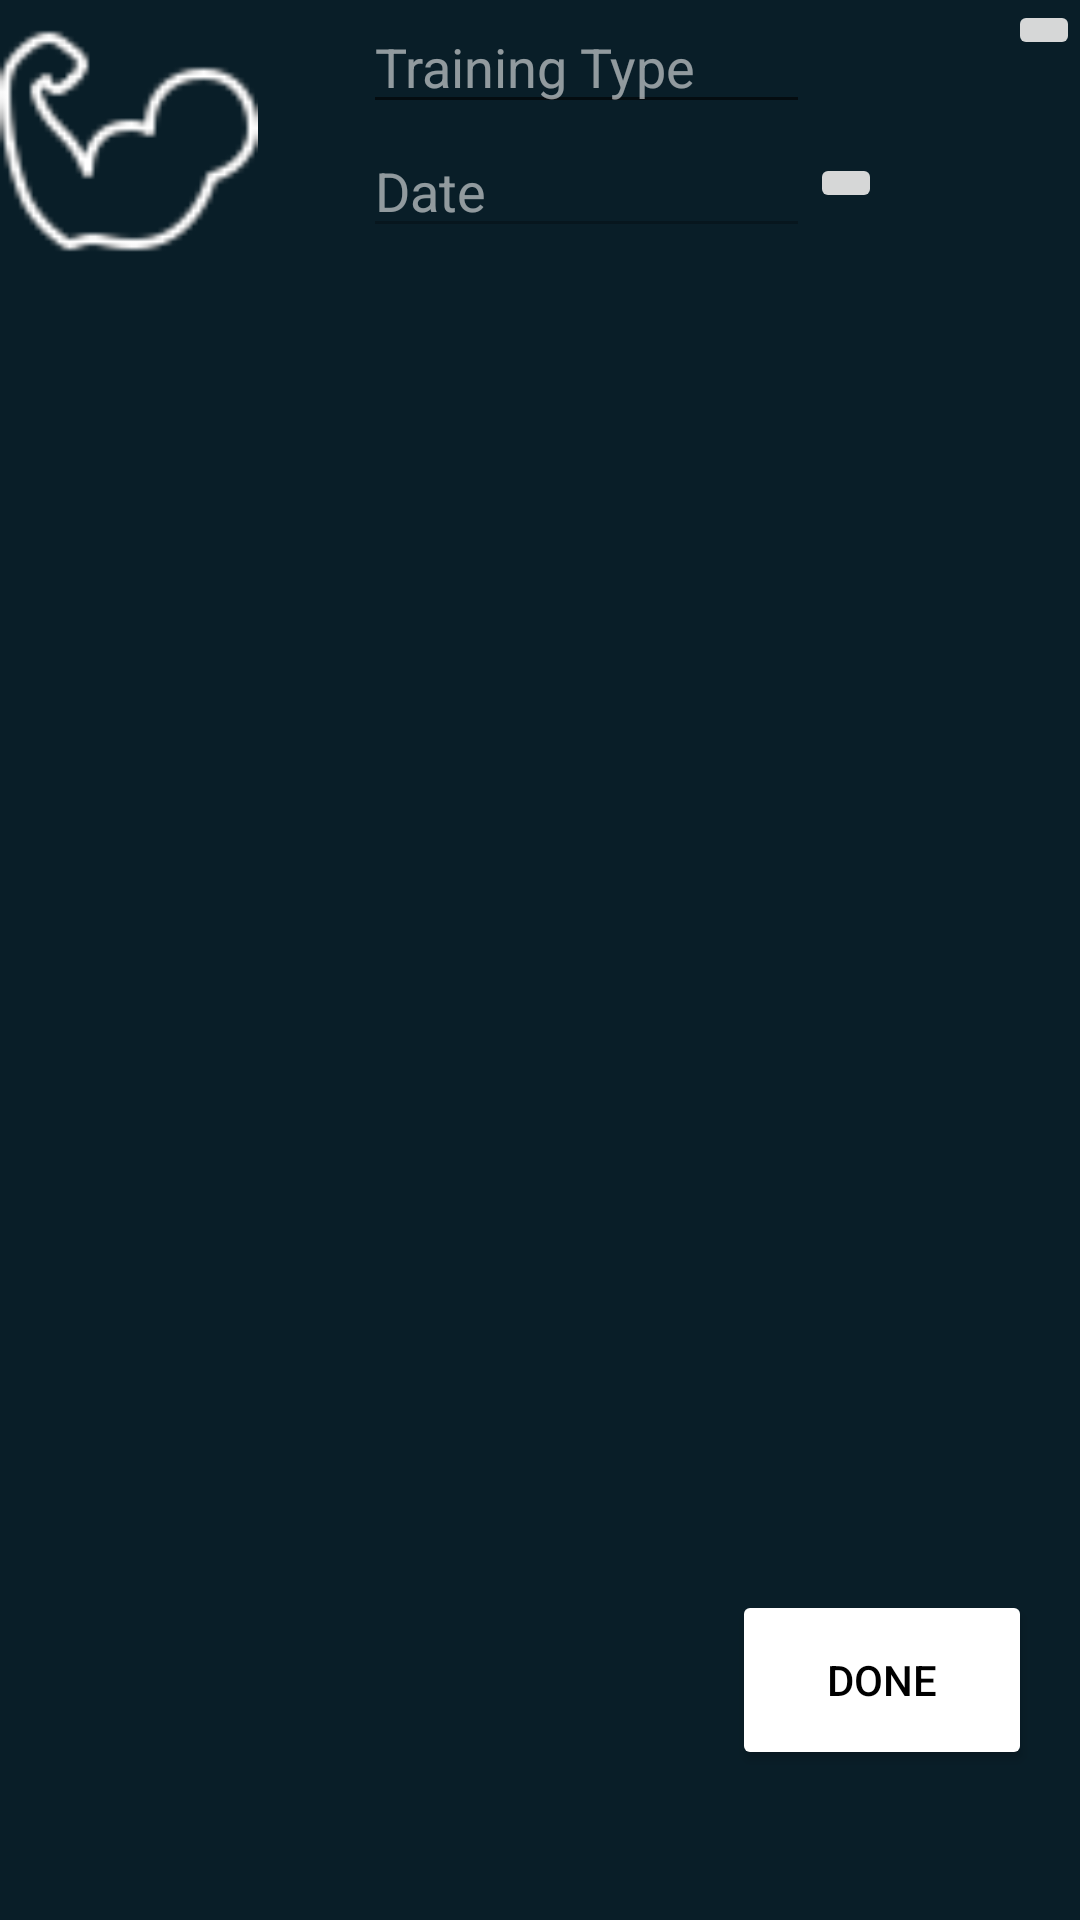

Android layout source for this screen:
<!-- AndroidManifest.xml: application theme Theme.GymRats -->
<!-- res/layout/activity_add_planos.xml -->
<?xml version="1.0" encoding="utf-8"?>
<androidx.constraintlayout.widget.ConstraintLayout xmlns:android="http://schemas.android.com/apk/res/android"
    xmlns:app="http://schemas.android.com/apk/res-auto"
    xmlns:tools="http://schemas.android.com/tools"
    android:layout_width="match_parent"
    android:layout_height="match_parent"
    android:background="@color/material_dynamic_secondary10">

    <ImageButton
        android:id="@+id/imageButtonDelete"
        android:layout_width="wrap_content"
        android:layout_height="wrap_content"
        android:src="@drawable/baseline_delete_outline_24"
        app:layout_constraintEnd_toEndOf="parent"
        app:layout_constraintTop_toTopOf="parent" />

    <ImageButton
        android:id="@+id/imageButtonPicKDate"
        android:layout_width="wrap_content"
        android:layout_height="wrap_content"
        android:layout_marginBottom="2dp"
        android:src="@drawable/baseline_calendar_month_24"
        app:layout_constraintBottom_toBottomOf="@+id/editTextDate"
        app:layout_constraintStart_toEndOf="@+id/editTextDate"
        app:layout_constraintTop_toBottomOf="@+id/editTextTrainingType" />

    <ImageView
        android:id="@+id/imageView5"
        android:layout_width="86dp"
        android:layout_height="94dp"
        app:layout_constraintStart_toStartOf="parent"
        app:layout_constraintTop_toTopOf="parent"
        app:srcCompat="@drawable/icons8_muscle_50" />

    <EditText
        android:id="@+id/editTextTrainingType"
        android:layout_width="0dp"
        android:layout_height="wrap_content"
        android:layout_marginStart="35dp"
        android:layout_marginEnd="90dp"
        android:hint="Training Type"
        android:textColor="#FFFFFF"
        android:textColorHint="#8DFFFFFF"
        app:layout_constraintEnd_toEndOf="parent"
        app:layout_constraintHorizontal_bias="1.0"
        app:layout_constraintStart_toEndOf="@+id/imageView5"
        tools:layout_editor_absoluteY="84dp" />

    <EditText
        android:id="@+id/editTextDate"
        android:layout_width="0dp"
        android:layout_height="wrap_content"
        android:layout_marginStart="35dp"
        android:layout_marginEnd="90dp"
        android:ems="10"
        android:enabled="false"
        android:hint="Date"
        android:inputType="date"
        android:textColor="#FFFFFF"
        android:textColorHint="#8DFFFFFF"
        app:layout_constraintEnd_toEndOf="parent"
        app:layout_constraintHorizontal_bias="1.0"
        app:layout_constraintStart_toEndOf="@+id/imageView5"
        app:layout_constraintTop_toBottomOf="@+id/editTextTrainingType" />

    <Button
        android:id="@+id/buttonDone"
        android:layout_width="100dp"
        android:layout_height="60dp"
        android:layout_marginEnd="16dp"
        android:layout_marginBottom="50dp"
        android:backgroundTint="@color/white"
        android:text="Done"
        android:textColor="#000000"
        app:layout_constraintBottom_toBottomOf="parent"
        app:layout_constraintEnd_toEndOf="parent" />

</androidx.constraintlayout.widget.ConstraintLayout>
<!-- resources referenced by this layout -->
<resources>
  <color name="white">#FFFFFFFF</color>
  <!-- drawable icons8_muscle_50: png bitmap (drawable, 3636 bytes) -->
  <style name="Theme.GymRats" parent="Theme.MaterialComponents.DayNight.DarkActionBar">
          
          <item name="colorPrimary">@color/purple_500</item>
          <item name="colorPrimaryVariant">@color/purple_700</item>
          <item name="colorOnPrimary">@color/white</item>
          
          <item name="colorSecondary">@color/teal_200</item>
          <item name="colorSecondaryVariant">@color/teal_700</item>
          <item name="colorOnSecondary">@color/black</item>
          
          <item name="android:statusBarColor">?attr/colorPrimaryVariant</item>
          
      </style>
  <color name="purple_500">#131212</color>
  <color name="purple_700">#FF3700B3</color>
  <color name="teal_200">#FF03DAC5</color>
  <color name="teal_700">#FF018786</color>
  <color name="black">#FF000000</color>
</resources>
